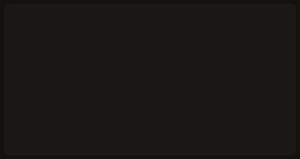
t = 0.00 s
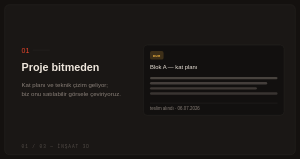
t = 2.00 s
t = 4.00 s: frame unchanged from t = 2.00 s, image omitted
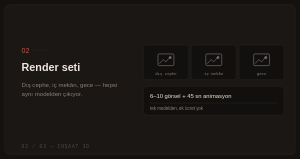
t = 6.00 s
t = 8.00 s: frame unchanged from t = 6.00 s, image omitted
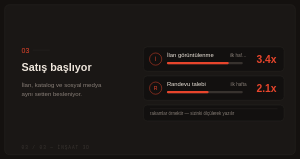
t = 10.00 s

The animated SVG that drew these frames (rendered in a browser with its animation timeline set to each time). Animation: 23 SMIL elements (animate=14,animateTransform=9); frames cover the first 10.00 s, repeats indefinitely.

<svg xmlns="http://www.w3.org/2000/svg" viewBox="0 0 640 340" role="img" aria-label="İNŞAAT 3D hizmetinin nasıl çalıştığını anlatan animasyon" style="width:100%;height:auto;display:block"><style>@media (prefers-reduced-motion: reduce){* {animation:none!important;opacity:1!important}}</style><rect width="640" height="340" fill="#14110f"/><rect x="10" y="10" width="620" height="320" rx="10" fill="#1a1715" stroke="#2a2724"/><g opacity="0"><animate attributeName="opacity" values="0;1;1;0;0" keyTimes="0;0.0254;0.2935;0.3188;1" dur="13.8s" repeatCount="indefinite"/><g opacity="0" transform="translate(0,8)"><animate attributeName="opacity" values="0;0;1;1" keyTimes="0;0.0109;0.0435;1" dur="13.8s" repeatCount="indefinite"/><animateTransform attributeName="transform" type="translate" values="0 8;0 8;0 0;0 0" keyTimes="0;0.0109;0.0435;1" dur="13.8s" repeatCount="indefinite"/><text x="46" y="112" font-family="Bricolage Grotesque,Manrope,sans-serif" font-size="15" fill="#e8452c">01</text><line x1="70" y1="107" x2="106" y2="107" stroke="#2a2724" stroke-width="1"/><text x="46" y="152" font-family="Bricolage Grotesque,Manrope,sans-serif" font-weight="800" font-size="23" fill="#efe7dd">Proje bitmeden</text><text x="46" y="186" font-family="Manrope,sans-serif" font-size="13" fill="#8a8079">Kat planı ve teknik çizim geliyor;</text><text x="46" y="205" font-family="Manrope,sans-serif" font-size="13" fill="#8a8079">biz onu satılabilir görsele çeviriyoruz.</text></g><g opacity="0" transform="translate(0,12)"><animate attributeName="opacity" values="0;0;1;1" keyTimes="0;0.0254;0.0580;1" dur="13.8s" repeatCount="indefinite"/><animateTransform attributeName="transform" type="translate" values="0 12;0 12;0 0;0 0" keyTimes="0;0.0254;0.0580;1" dur="13.8s" repeatCount="indefinite"/><rect x="306" y="96" width="300" height="150" rx="8" fill="#12100f" stroke="#2a2724" stroke-width="1"/><rect x="320" y="109" width="29" height="18" rx="4" fill="#d8a13a" opacity=".22"/><text x="326" y="122" font-family="Space Mono,monospace" font-size="9" font-weight="700" fill="#d8a13a">DWG</text><text x="320" y="148" font-family="Manrope,sans-serif" font-size="12.5" fill="#efe7dd">Blok A — kat planı</text><rect x="320" y="164" width="272" height="5" rx="2.5" fill="#8a8079" opacity="0.45"/><rect x="320" y="175" width="250" height="5" rx="2.5" fill="#8a8079" opacity="0.41"/><rect x="320" y="186" width="228" height="5" rx="2.5" fill="#8a8079" opacity="0.36"/><rect x="320" y="197" width="272" height="5" rx="2.5" fill="#8a8079" opacity="0.32"/><line x1="320" y1="220" x2="592" y2="220" stroke="#2a2724"/><text x="320" y="234" font-family="Manrope,sans-serif" font-size="9.5" fill="#8a8079">teslim alındı · 06.07.2026</text></g><g opacity="0" transform="translate(0,5)"><animate attributeName="opacity" values="0;0;1;1" keyTimes="0;0.0399;0.0725;1" dur="13.8s" repeatCount="indefinite"/><animateTransform attributeName="transform" type="translate" values="0 5;0 5;0 0;0 0" keyTimes="0;0.0399;0.0725;1" dur="13.8s" repeatCount="indefinite"/><text x="46" y="316" font-family="Space Mono,monospace" font-size="9.5" letter-spacing="2" fill="#8a8079" opacity=".5">01 / 03 — İNŞAAT 3D</text></g></g><g opacity="0"><animate attributeName="opacity" values="0;1;1;0;0" keyTimes="0;0.3587;0.6268;0.6522;1" dur="13.8s" repeatCount="indefinite"/><g opacity="0" transform="translate(0,8)"><animate attributeName="opacity" values="0;0;1;1" keyTimes="0;0.3442;0.3768;1" dur="13.8s" repeatCount="indefinite"/><animateTransform attributeName="transform" type="translate" values="0 8;0 8;0 0;0 0" keyTimes="0;0.3442;0.3768;1" dur="13.8s" repeatCount="indefinite"/><text x="46" y="112" font-family="Bricolage Grotesque,Manrope,sans-serif" font-size="15" fill="#e8452c">02</text><line x1="70" y1="107" x2="106" y2="107" stroke="#2a2724" stroke-width="1"/><text x="46" y="152" font-family="Bricolage Grotesque,Manrope,sans-serif" font-weight="800" font-size="23" fill="#efe7dd">Render seti</text><text x="46" y="186" font-family="Manrope,sans-serif" font-size="13" fill="#8a8079">Dış cephe, iç mekân, gece — hepsi</text><text x="46" y="205" font-family="Manrope,sans-serif" font-size="13" fill="#8a8079">aynı modelden çıkıyor.</text></g><g opacity="0" transform="translate(0,12)"><animate attributeName="opacity" values="0;0;1;1" keyTimes="0;0.3587;0.3913;1" dur="13.8s" repeatCount="indefinite"/><animateTransform attributeName="transform" type="translate" values="0 12;0 12;0 0;0 0" keyTimes="0;0.3587;0.3913;1" dur="13.8s" repeatCount="indefinite"/><rect x="306" y="96" width="96" height="74" rx="6" fill="#12100f" stroke="#2a2724"/><rect x="337" y="115" width="34" height="25" rx="3" fill="none" stroke="#8a8079" stroke-width="1.2"/><circle cx="363" cy="123" r="3" fill="#8a8079" opacity=".75"/><path d="M340 136 l8 -9 l6 5 l11 -13" fill="none" stroke="#8a8079" stroke-width="1.4" stroke-linejoin="round" opacity=".8"/><text x="354" y="161" font-family="Space Mono,monospace" font-size="8.5" text-anchor="middle" fill="#8a8079">dış cephe</text><rect x="408" y="96" width="96" height="74" rx="6" fill="#12100f" stroke="#2a2724"/><rect x="439" y="115" width="34" height="25" rx="3" fill="none" stroke="#8a8079" stroke-width="1.2"/><circle cx="465" cy="123" r="3" fill="#8a8079" opacity=".75"/><path d="M442 136 l8 -9 l6 5 l11 -13" fill="none" stroke="#8a8079" stroke-width="1.4" stroke-linejoin="round" opacity=".8"/><text x="456" y="161" font-family="Space Mono,monospace" font-size="8.5" text-anchor="middle" fill="#8a8079">iç mekân</text><rect x="510" y="96" width="96" height="74" rx="6" fill="#12100f" stroke="#2a2724"/><rect x="541" y="115" width="34" height="25" rx="3" fill="none" stroke="#8a8079" stroke-width="1.2"/><circle cx="567" cy="123" r="3" fill="#8a8079" opacity=".75"/><path d="M544 136 l8 -9 l6 5 l11 -13" fill="none" stroke="#8a8079" stroke-width="1.4" stroke-linejoin="round" opacity=".8"/><text x="558" y="161" font-family="Space Mono,monospace" font-size="8.5" text-anchor="middle" fill="#8a8079">gece</text><rect x="306" y="184" width="300" height="62" rx="8" fill="#12100f" stroke="#2a2724" stroke-width="1"/><text x="320" y="210" font-family="Manrope,sans-serif" font-size="12.5" fill="#efe7dd">6–10 görsel + 45 sn animasyon</text><line x1="320" y1="220" x2="592" y2="220" stroke="#2a2724"/><text x="320" y="234" font-family="Manrope,sans-serif" font-size="9.5" fill="#8a8079">tek modelden, ek ücret yok</text></g><g opacity="0" transform="translate(0,5)"><animate attributeName="opacity" values="0;0;1;1" keyTimes="0;0.3732;0.4058;1" dur="13.8s" repeatCount="indefinite"/><animateTransform attributeName="transform" type="translate" values="0 5;0 5;0 0;0 0" keyTimes="0;0.3732;0.4058;1" dur="13.8s" repeatCount="indefinite"/><text x="46" y="316" font-family="Space Mono,monospace" font-size="9.5" letter-spacing="2" fill="#8a8079" opacity=".5">02 / 03 — İNŞAAT 3D</text></g></g><g opacity="0"><animate attributeName="opacity" values="0;1;1;0;0" keyTimes="0;0.6920;0.9601;0.9855;1" dur="13.8s" repeatCount="indefinite"/><g opacity="0" transform="translate(0,8)"><animate attributeName="opacity" values="0;0;1;1" keyTimes="0;0.6775;0.7101;1" dur="13.8s" repeatCount="indefinite"/><animateTransform attributeName="transform" type="translate" values="0 8;0 8;0 0;0 0" keyTimes="0;0.6775;0.7101;1" dur="13.8s" repeatCount="indefinite"/><text x="46" y="112" font-family="Bricolage Grotesque,Manrope,sans-serif" font-size="15" fill="#e8452c">03</text><line x1="70" y1="107" x2="106" y2="107" stroke="#2a2724" stroke-width="1"/><text x="46" y="152" font-family="Bricolage Grotesque,Manrope,sans-serif" font-weight="800" font-size="23" fill="#efe7dd">Satış başlıyor</text><text x="46" y="186" font-family="Manrope,sans-serif" font-size="13" fill="#8a8079">İlan, katalog ve sosyal medya</text><text x="46" y="205" font-family="Manrope,sans-serif" font-size="13" fill="#8a8079">aynı setten besleniyor.</text></g><g opacity="0" transform="translate(0,12)"><animate attributeName="opacity" values="0;0;1;1" keyTimes="0;0.6920;0.7246;1" dur="13.8s" repeatCount="indefinite"/><animateTransform attributeName="transform" type="translate" values="0 12;0 12;0 0;0 0" keyTimes="0;0.6920;0.7246;1" dur="13.8s" repeatCount="indefinite"/><g opacity="1"><rect x="306" y="100" width="300" height="52" rx="8" fill="#12100f" stroke="#2a2724"/><circle cx="332" cy="126" r="13" fill="none" stroke="#e8452c"/><text x="332" y="130" font-family="Manrope,sans-serif" font-size="11" text-anchor="middle" fill="#e8452c">İ</text><text x="356" y="122" font-family="Manrope,sans-serif" font-size="12.5" fill="#efe7dd">İlan görüntülenme</text><text x="526" y="122" font-family="Manrope,sans-serif" font-size="10" text-anchor="end" fill="#8a8079">ilk haf…</text><rect x="356" y="132" width="162" height="5" rx="2.5" fill="#8a8079" opacity=".3"/><rect x="356" y="132" width="0" height="5" rx="2.5" fill="#e8452c"><animate attributeName="width" values="0;132" dur="1.1s" begin="0.3s" fill="freeze"/></rect><text x="590" y="134" font-family="Bricolage Grotesque,sans-serif" font-weight="800" font-size="22" text-anchor="end" fill="#e8452c">3.4x</text></g><g opacity="1"><rect x="306" y="162" width="300" height="52" rx="8" fill="#12100f" stroke="#2a2724"/><circle cx="332" cy="188" r="13" fill="none" stroke="#e8452c"/><text x="332" y="192" font-family="Manrope,sans-serif" font-size="11" text-anchor="middle" fill="#e8452c">R</text><text x="356" y="184" font-family="Manrope,sans-serif" font-size="12.5" fill="#efe7dd">Randevu talebi</text><text x="526" y="184" font-family="Manrope,sans-serif" font-size="10" text-anchor="end" fill="#8a8079">ilk hafta</text><rect x="356" y="194" width="162" height="5" rx="2.5" fill="#8a8079" opacity=".3"/><rect x="356" y="194" width="0" height="5" rx="2.5" fill="#e8452c"><animate attributeName="width" values="0;89" dur="1.1s" begin="0.3s" fill="freeze"/></rect><text x="590" y="196" font-family="Bricolage Grotesque,sans-serif" font-weight="800" font-size="22" text-anchor="end" fill="#e8452c">2.1x</text></g><rect x="306" y="224" width="300" height="34" rx="8" fill="#12100f" stroke="#2a2724" stroke-width="1"/><line x1="320" y1="232" x2="592" y2="232" stroke="#2a2724"/><text x="320" y="246" font-family="Manrope,sans-serif" font-size="9.5" fill="#8a8079">rakamlar örnektir — sizinki ölçülerek yazılır</text></g><g opacity="0" transform="translate(0,5)"><animate attributeName="opacity" values="0;0;1;1" keyTimes="0;0.7065;0.7391;1" dur="13.8s" repeatCount="indefinite"/><animateTransform attributeName="transform" type="translate" values="0 5;0 5;0 0;0 0" keyTimes="0;0.7065;0.7391;1" dur="13.8s" repeatCount="indefinite"/><text x="46" y="316" font-family="Space Mono,monospace" font-size="9.5" letter-spacing="2" fill="#8a8079" opacity=".5">03 / 03 — İNŞAAT 3D</text></g></g></svg>
